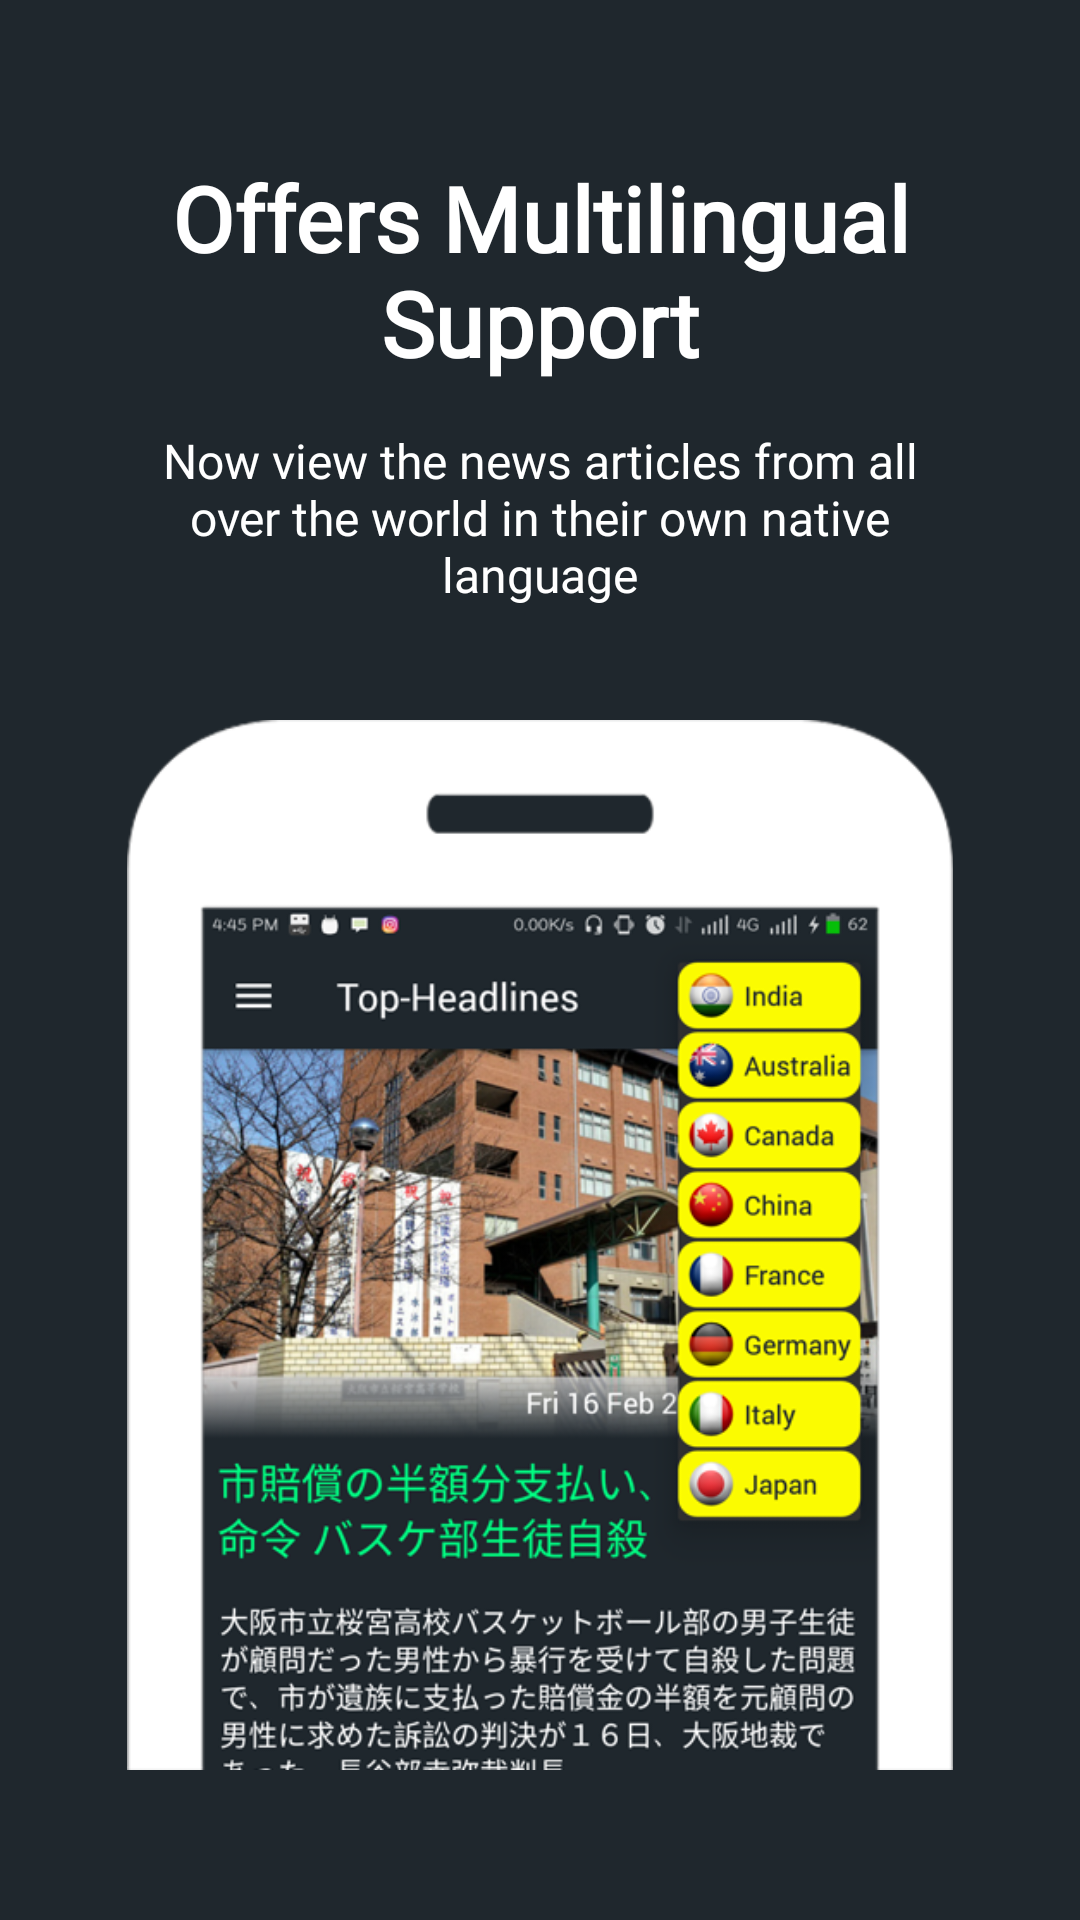

Layout XML and referenced resources for this Android screen:
<!-- AndroidManifest.xml: application theme AppTheme -->
<!-- res/layout/slide5.xml -->
<?xml version="1.0" encoding="utf-8"?>
<android.support.constraint.ConstraintLayout xmlns:android="http://schemas.android.com/apk/res/android"
    xmlns:app="http://schemas.android.com/apk/res-auto"
    xmlns:tools="http://schemas.android.com/tools"
    android:id="@+id/relativeLayout2"
    android:layout_width="match_parent"
    android:layout_height="match_parent"
    android:orientation="vertical"
    android:paddingBottom="50dp">


    <ImageView
        android:id="@+id/slide_image"
        android:layout_width="wrap_content"
        android:layout_height="350dp"
        android:contentDescription="@string/image"
        android:scaleType="centerInside"
        android:src="@drawable/intro_multilingual"
        app:layout_constraintBottom_toBottomOf="parent"
        app:layout_constraintLeft_toLeftOf="parent"
        app:layout_constraintRight_toRightOf="parent" />

    <LinearLayout
        android:layout_width="wrap_content"
        android:layout_height="0dp"
        android:gravity="center"
        android:orientation="vertical"
        android:paddingTop="15dp"
        app:layout_constraintBottom_toTopOf="@id/slide_image"
        app:layout_constraintLeft_toLeftOf="parent"
        app:layout_constraintRight_toRightOf="parent"
        app:layout_constraintTop_toTopOf="parent">

        <TextView
            android:id="@+id/title"
            android:layout_width="wrap_content"
            android:layout_height="wrap_content"
            android:layout_marginBottom="15dp"
            android:fontFamily="@font/roboto_regular"
            android:gravity="center"
            android:paddingLeft="40dp"
            android:paddingRight="40dp"
            android:text="@string/title_slide_5"
            android:textColor="@android:color/white"
            android:textSize="@dimen/slide_title"
            android:textStyle="bold" />

        <TextView
            android:id="@+id/description"
            android:layout_width="wrap_content"
            android:layout_height="wrap_content"
            android:fontFamily="@font/roboto_regular"
            android:paddingLeft="@dimen/desc_padding"
            android:paddingRight="@dimen/desc_padding"
            android:text="@string/desc_slide_5"
            android:textAlignment="center"
            android:textColor="@android:color/white"
            android:textSize="@dimen/slide_desc" />
    </LinearLayout>

</android.support.constraint.ConstraintLayout>
<!-- resources referenced by this layout -->
<resources>
  <dimen name="desc_padding">40dp</dimen>
  <dimen name="slide_desc">16sp</dimen>
  <dimen name="slide_title">30sp</dimen>
  <!-- drawable intro_multilingual: webp bitmap (drawable, 191006 bytes) -->
  <string name="desc_slide_5">Now view the news articles from all over the world in their own native language</string>
  <string name="image">image</string>
  <string name="title_slide_5">Offers Multilingual Support</string>
  <style name="AppTheme" parent="Theme.AppCompat.Light.DarkActionBar">
          
          <item name="colorPrimary">@color/colorPrimary</item>
          <item name="colorPrimaryDark">@color/colorPrimaryDark</item>
          <item name="colorAccent">@color/colorAccent</item>
          <item name="android:colorBackground">@color/colorBackground</item>
          <item name="android:textColorPrimary">@android:color/white</item>
          <item name="android:typeface">serif</item>
          <item name="android:textAppearance">@style/my_tab_text</item>
          <item name="android:listDivider">@color/colorListDivider</item>
      </style>
  <color name="colorPrimary">#00ff80</color>
  <color name="colorPrimaryDark">#1f272d</color>
  <color name="colorAccent">#fbfb01</color>
  <color name="colorBackground">#1f272d</color>
  <style name="my_tab_text" parent="Base.Widget.Design.TabLayout">
          <item name="android:textColor">@color/colorAccent</item>
          <item name="android:fontFamily">@font/roboto_light</item>
          <item name="android:textSize">16sp</item>
      </style>
  <color name="colorListDivider">#b54348</color>
</resources>
